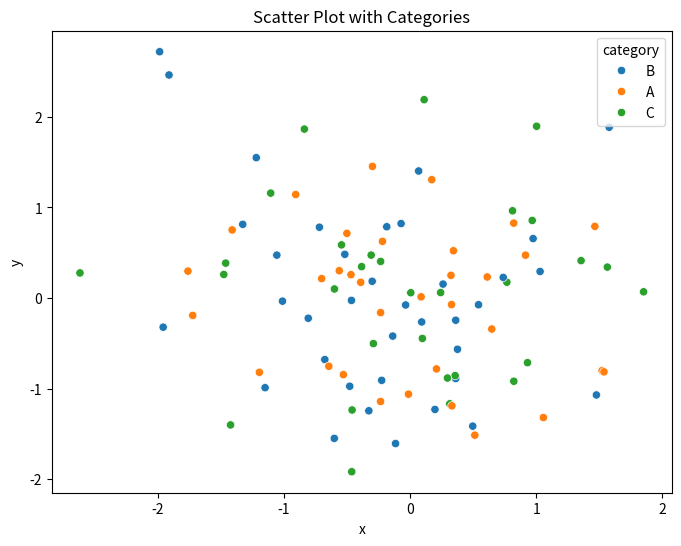
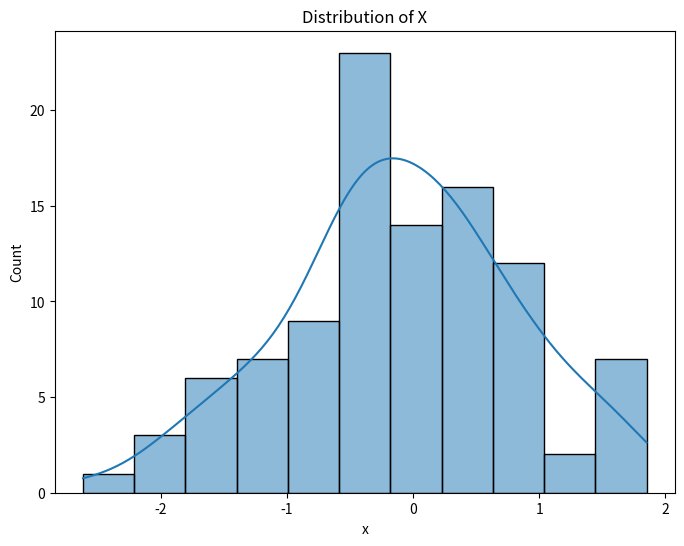

Here is the Python script that generated these plots, in order:
import seaborn as sns
import matplotlib.pyplot as plt
import pandas as pd
import numpy as np

def advanced_plots_with_seaborn():
    # Generate some sample data
    np.random.seed(42)
    data = pd.DataFrame({'x': np.random.randn(100),
                         'y': np.random.randn(100),
                         'category': np.random.choice(['A', 'B', 'C'], 100)})

    # Create a scatter plot with different colors for each category
    plt.figure(figsize=(8, 6))
    sns.scatterplot(x='x', y='y', hue='category', data=data)
    plt.title("Scatter Plot with Categories")
    plt.savefig("seaborn_scatter.png")
    print("Seaborn scatter plot saved to seaborn_scatter.png")

    # Create a distribution plot
    plt.figure(figsize=(8, 6))
    sns.histplot(data['x'], kde=True)
    plt.title("Distribution of X")
    plt.savefig("seaborn_distribution.png")
    print("Seaborn distribution plot saved to seaborn_distribution.png")

advanced_plots_with_seaborn()
